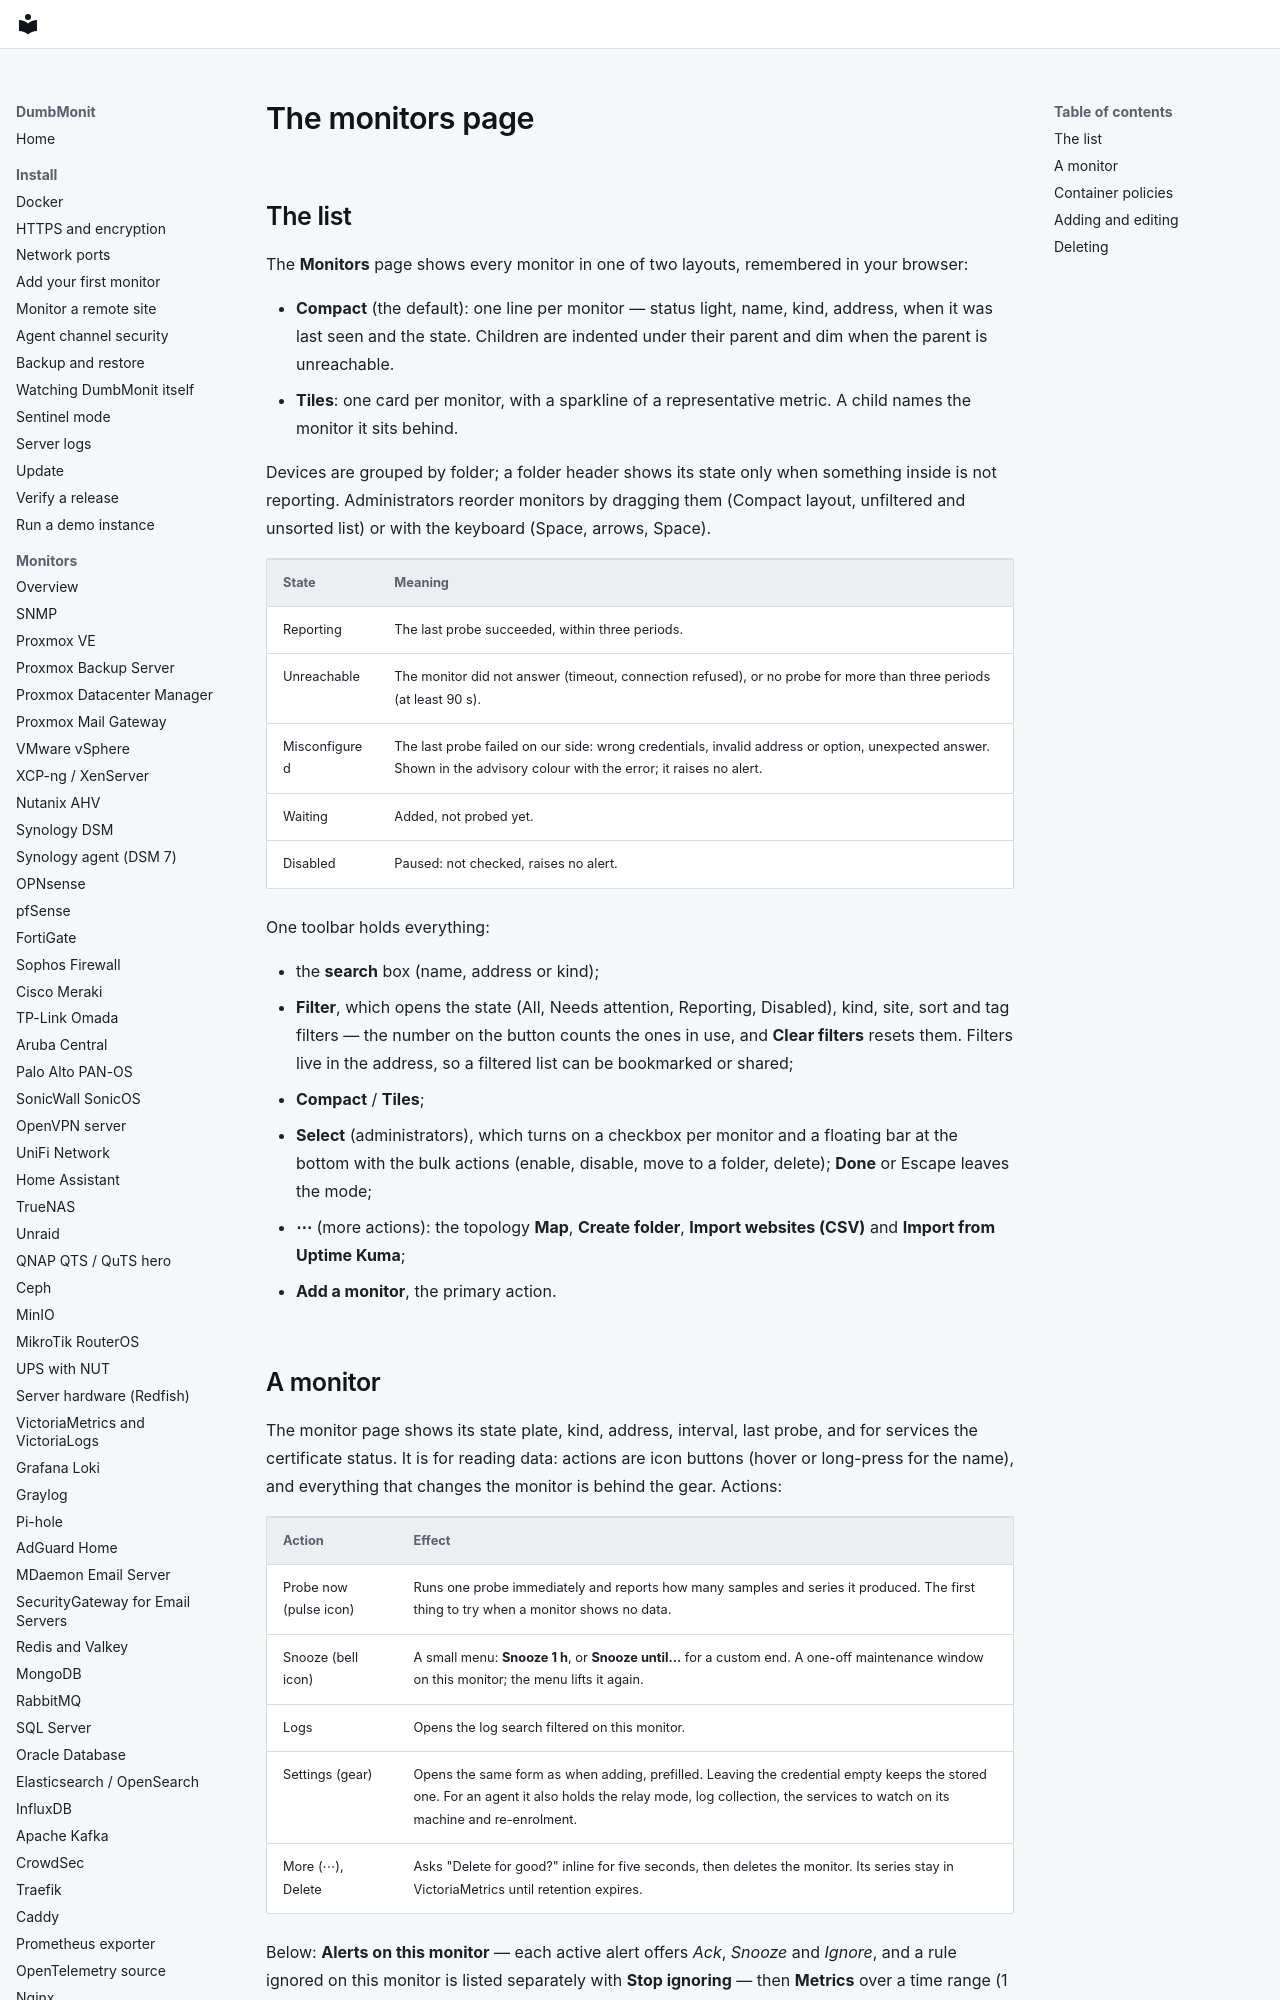

repository: laupernoe/dumbmonit · page: using/devices/index.html · generator: mkdocs

# The monitors page

## The list

The **Monitors** page shows every monitor in one of two layouts, remembered in
your browser:

- **Compact** (the default): one line per monitor — status light, name, kind,
  address, when it was last seen and the state. Children are indented under
  their parent and dim when the parent is unreachable.
- **Tiles**: one card per monitor, with a sparkline of a representative metric.
  A child names the monitor it sits behind.

Devices are grouped by folder; a folder header shows its state only when
something inside is not reporting. Administrators reorder monitors by dragging
them (Compact layout, unfiltered and unsorted list) or with the keyboard
(Space, arrows, Space).

| State | Meaning |
|---|---|
| Reporting | The last probe succeeded, within three periods. |
| Unreachable | The monitor did not answer (timeout, connection refused), or no probe for more than three periods (at least 90 s). |
| Misconfigured | The last probe failed on our side: wrong credentials, invalid address or option, unexpected answer. Shown in the advisory colour with the error; it raises no alert. |
| Waiting | Added, not probed yet. |
| Disabled | Paused: not checked, raises no alert. |

One toolbar holds everything:

- the **search** box (name, address or kind);
- **Filter**, which opens the state (All, Needs attention, Reporting,
  Disabled), kind, site, sort and tag filters — the number on the button counts the
  ones in use, and **Clear filters** resets them. Filters live in the address,
  so a filtered list can be bookmarked or shared;
- **Compact** / **Tiles**;
- **Select** (administrators), which turns on a checkbox per monitor and a
  floating bar at the bottom with the bulk actions (enable, disable, move to a
  folder, delete); **Done** or Escape leaves the mode;
- **⋯** (more actions): the topology **Map**, **Create folder**, **Import
  websites (CSV)** and **Import from Uptime Kuma**;
- **Add a monitor**, the primary action.
